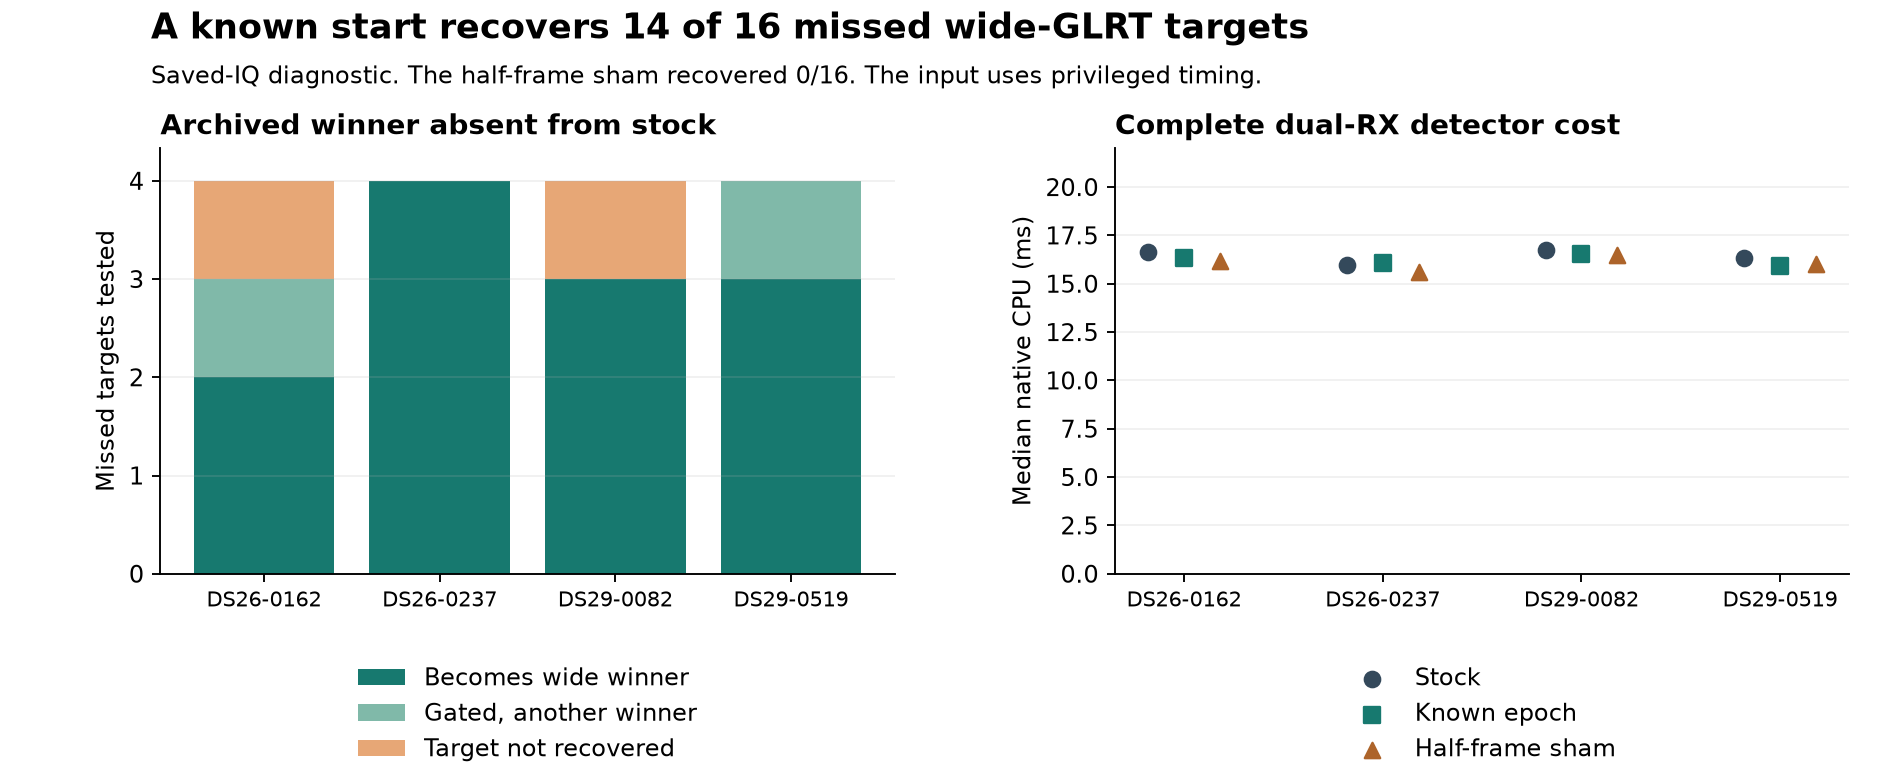

Source data for this figure (header and first rows):
case, edge, visit, receiver, kind, stratum, channel, known_center, status, method, reason, archive_margin, archive_rank, activated, active_epochs, available, cfo_delta_hz, epoch_delta, margin, margin_delta, other_added, passes, physical_available, physical_passes
DS26-0162, upper, 0, 0, matched, strong, 1, 7161, unavailable, , First stock parity rejected the DS26-016…, , , , , , , , , , , , , 
DS26-0162, upper, 1, 1, miss, middle, 2, 4337, processed, half_frame, , 0.1729, 0, True, 12, False, , , , , 0, False, False, False
DS26-0162, upper, 1, 1, miss, middle, 2, 4337, processed, oracle, , 0.1729, 0, True, 12, True, 5.21, -0.0003538, 0.1729, -3.8574897824328325e-06, 0, True, True, True
DS26-0162, upper, 1, 1, miss, middle, 2, 4337, processed, stock, , 0.1729, 0, False, 12, False, , , , , 0, False, False, False
DS26-0162, upper, 2, 1, matched, strong, 3, 1703, processed, half_frame, , 0.7546, 0, True, 12, True, -30.58, 0.0005347, 0.7538, -0.0008125, 0, True, True, True
DS26-0162, upper, 2, 1, matched, strong, 3, 1703, processed, oracle, , 0.7546, 0, False, 12, True, -30.58, 0.0005347, 0.7538, -0.0008125, 0, True, True, True
DS26-0162, upper, 2, 1, matched, strong, 3, 1703, processed, stock, , 0.7546, 0, False, 12, True, -30.58, 0.0005347, 0.7538, -0.0008125, 0, True, True, True
DS26-0162, upper, 19, 1, miss, strong, 4, 3038, processed, half_frame, , 0.2356, 0, True, 12, False, , , , , 0, False, False, False
DS26-0162, upper, 19, 1, miss, strong, 4, 3038, processed, oracle, , 0.2356, 0, True, 12, True, 32, 0.002999, 0.2355, -0.000172, 0, True, True, True
DS26-0162, upper, 19, 1, miss, strong, 4, 3038, processed, stock, , 0.2356, 0, False, 12, False, , , , , 0, False, False, False
DS26-0162, upper, 76, 1, miss, strong, 5, 6259, processed, half_frame, , 0.3083, 0, True, 12, False, , , , , 0, False, False, False
DS26-0162, upper, 76, 1, miss, strong, 5, 6259, processed, oracle, , 0.3083, 0, True, 12, True, 6.492, 0.0006502, 0.3083, 3.663645680612726e-05, 0, True, True, True
DS26-0162, upper, 76, 1, miss, strong, 5, 6259, processed, stock, , 0.3083, 0, False, 12, False, , , , , 0, False, False, False
DS26-0162, upper, 77, 1, miss, weak, 6, 1480, processed, half_frame, , 0.05888, 4, True, 12, False, , , , , 0, False, False, False
DS26-0162, upper, 77, 1, miss, weak, 6, 1480, processed, oracle, , 0.05888, 4, True, 12, False, , , , , 0, False, False, False
DS26-0162, upper, 77, 1, miss, weak, 6, 1480, processed, stock, , 0.05888, 4, False, 12, False, , , , , 0, False, False, False
DS26-0237, lower, 4, 0, matched, strong, 5, 8087, processed, half_frame, , 0.361, 0, True, 12, True, 27.23, -0.001532, 0.3616, 0.0006096, 0, True, True, True
DS26-0237, lower, 4, 0, matched, strong, 5, 8087, processed, oracle, , 0.361, 0, False, 12, True, 27.23, -0.001532, 0.3616, 0.0006096, 0, True, True, True
DS26-0237, lower, 4, 0, matched, strong, 5, 8087, processed, stock, , 0.361, 0, False, 12, True, 27.23, -0.001532, 0.3616, 0.0006096, 0, True, True, True
DS26-0237, lower, 7, 1, matched, strong, 8, 4081, processed, half_frame, , 0.3264, 0, True, 12, True, -12.04, -0.007537, 0.3259, -0.0005176, 0, True, True, True
DS26-0237, lower, 7, 1, matched, strong, 8, 4081, processed, oracle, , 0.3264, 0, False, 12, True, -12.04, -0.007537, 0.3259, -0.0005176, 0, True, True, True
DS26-0237, lower, 7, 1, matched, strong, 8, 4081, processed, stock, , 0.3264, 0, False, 12, True, -12.04, -0.007537, 0.3259, -0.0005176, 0, True, True, True
DS26-0237, lower, 64, 1, miss, strong, 1, 9447, processed, half_frame, , 0.2013, 0, True, 12, False, , , , , 0, False, False, False
DS26-0237, lower, 64, 1, miss, strong, 1, 9447, processed, oracle, , 0.2013, 0, True, 12, True, 39.55, 0.003639, 0.2018, 0.0004739, 0, True, True, True
DS26-0237, lower, 64, 1, miss, strong, 1, 9447, processed, stock, , 0.2013, 0, False, 12, False, , , , , 0, False, False, False
DS26-0237, lower, 72, 1, miss, strong, 1, 5919, processed, half_frame, , 0.2476, 0, True, 12, False, , , , , 0, False, False, False
DS26-0237, lower, 72, 1, miss, strong, 1, 5919, processed, oracle, , 0.2476, 0, True, 12, True, -43.07, -0.003719, 0.2474, -0.0001423, 0, True, True, True
DS26-0237, lower, 72, 1, miss, strong, 1, 5919, processed, stock, , 0.2476, 0, False, 12, False, , , , , 0, False, False, False
DS26-0237, lower, 130, 1, miss, middle, 3, 5701, processed, half_frame, , 0.1372, 0, True, 12, False, , , , , 0, False, False, False
DS26-0237, lower, 130, 1, miss, middle, 3, 5701, processed, oracle, , 0.1372, 0, True, 12, True, 226986, -0.1593, 0.09899, -0.03822, 0, True, False, False
DS26-0237, lower, 130, 1, miss, middle, 3, 5701, processed, stock, , 0.1372, 0, False, 12, False, , , , , 0, False, False, False
DS26-0237, lower, 198, 0, miss, weak, 7, 8650, processed, half_frame, , 0.05244, 0, True, 12, False, , , , , 0, False, False, False
DS26-0237, lower, 198, 0, miss, weak, 7, 8650, processed, oracle, , 0.05244, 0, True, 12, True, 418, 0.01496, 0.05261, 0.0001706, 0, True, True, True
DS26-0237, lower, 198, 0, miss, weak, 7, 8650, processed, stock, , 0.05244, 0, False, 12, False, , , , , 0, False, False, False
DS29-0082, upper, 0, 0, matched, strong, 1, 3576, processed, half_frame, , 0.2515, 0, True, 12, True, 65.18, 0.0007422, 0.2523, 0.0007608, 0, True, True, True
DS29-0082, upper, 0, 0, matched, strong, 1, 3576, processed, oracle, , 0.2515, 0, False, 12, True, 65.18, 0.0007422, 0.2523, 0.0007608, 0, True, True, True
DS29-0082, upper, 0, 0, matched, strong, 1, 3576, processed, stock, , 0.2515, 0, False, 12, True, 65.18, 0.0007422, 0.2523, 0.0007608, 0, True, True, True
DS29-0082, upper, 2, 1, miss, strong, 3, 8188, processed, half_frame, , 0.206, 0, True, 12, False, , , , , 0, False, False, False
DS29-0082, upper, 2, 1, miss, strong, 3, 8188, processed, oracle, , 0.206, 0, True, 12, False, , , , , 0, False, False, False
DS29-0082, upper, 2, 1, miss, strong, 3, 8188, processed, stock, , 0.206, 0, False, 12, False, , , , , 0, False, False, False
DS29-0082, upper, 3, 1, matched, strong, 4, 6601, processed, half_frame, , 0.4704, 0, True, 12, True, -16.95, -0.0009259, 0.4705, 0.0001333, 0, True, True, True
DS29-0082, upper, 3, 1, matched, strong, 4, 6601, processed, oracle, , 0.4704, 0, False, 12, True, -16.95, -0.0009259, 0.4705, 0.0001333, 0, True, True, True
DS29-0082, upper, 3, 1, matched, strong, 4, 6601, processed, stock, , 0.4704, 0, False, 12, True, -16.95, -0.0009259, 0.4705, 0.0001333, 0, True, True, True
DS29-0082, upper, 13, 1, miss, strong, 6, 5144, processed, half_frame, , 0.3004, 0, True, 12, False, , , , , 0, False, False, False
DS29-0082, upper, 13, 1, miss, strong, 6, 5144, processed, oracle, , 0.3004, 0, True, 12, True, 24.64, 0.0008958, 0.3004, 2.7029701827940844e-05, 0, True, True, True
DS29-0082, upper, 13, 1, miss, strong, 6, 5144, processed, stock, , 0.3004, 0, False, 12, False, , , , , 0, False, False, False
DS29-0082, upper, 80, 1, miss, weak, 1, 11336, processed, half_frame, , 0.05792, 0, True, 12, False, , , , , 0, False, False, False
DS29-0082, upper, 80, 1, miss, weak, 1, 11336, processed, oracle, , 0.05792, 0, True, 12, True, 376.2, -0.04391, 0.05796, 4.179287395804365e-05, 0, True, True, True
DS29-0082, upper, 80, 1, miss, weak, 1, 11336, processed, stock, , 0.05792, 0, False, 12, False, , , , , 0, False, False, False
DS29-0082, upper, 130, 1, miss, middle, 3, 9489, processed, half_frame, , 0.1832, 0, True, 12, False, , , , , 0, False, False, False
DS29-0082, upper, 130, 1, miss, middle, 3, 9489, processed, oracle, , 0.1832, 0, True, 12, True, 12.51, 0.0003806, 0.1829, -0.0002621, 0, True, True, True
DS29-0082, upper, 130, 1, miss, middle, 3, 9489, processed, stock, , 0.1832, 0, False, 12, False, , , , , 0, False, False, False
DS29-0519, lower, 4, 0, matched, strong, 5, 6158, processed, half_frame, , 0.532, 0, True, 12, True, -75.4, 0.008528, 0.5317, -0.0002575, 1, True, True, True
DS29-0519, lower, 4, 0, matched, strong, 5, 6158, processed, oracle, , 0.532, 0, False, 12, True, -75.4, 0.008528, 0.5317, -0.0002575, 0, True, True, True
DS29-0519, lower, 4, 0, matched, strong, 5, 6158, processed, stock, , 0.532, 0, False, 12, True, -75.4, 0.008528, 0.5317, -0.0002575, 0, True, True, True
DS29-0519, lower, 12, 1, matched, strong, 5, 4930, processed, half_frame, , 0.3111, 0, True, 12, True, 22.21, -0.0005392, 0.3109, -0.0001591, 0, True, True, True
DS29-0519, lower, 12, 1, matched, strong, 5, 4930, processed, oracle, , 0.3111, 0, False, 12, True, 22.21, -0.0005392, 0.3109, -0.0001591, 0, True, True, True
DS29-0519, lower, 12, 1, matched, strong, 5, 4930, processed, stock, , 0.3111, 0, False, 12, True, 22.21, -0.0005392, 0.3109, -0.0001591, 0, True, True, True
DS29-0519, lower, 155, 1, miss, middle, 4, 9465, processed, half_frame, , 0.1967, 0, True, 12, False, , , , , 0, False, False, False
DS29-0519, lower, 155, 1, miss, middle, 4, 9465, processed, oracle, , 0.1967, 0, True, 12, True, -26.19, 0.002129, 0.1969, 0.0001484, 0, True, True, True
... 10 more rows
